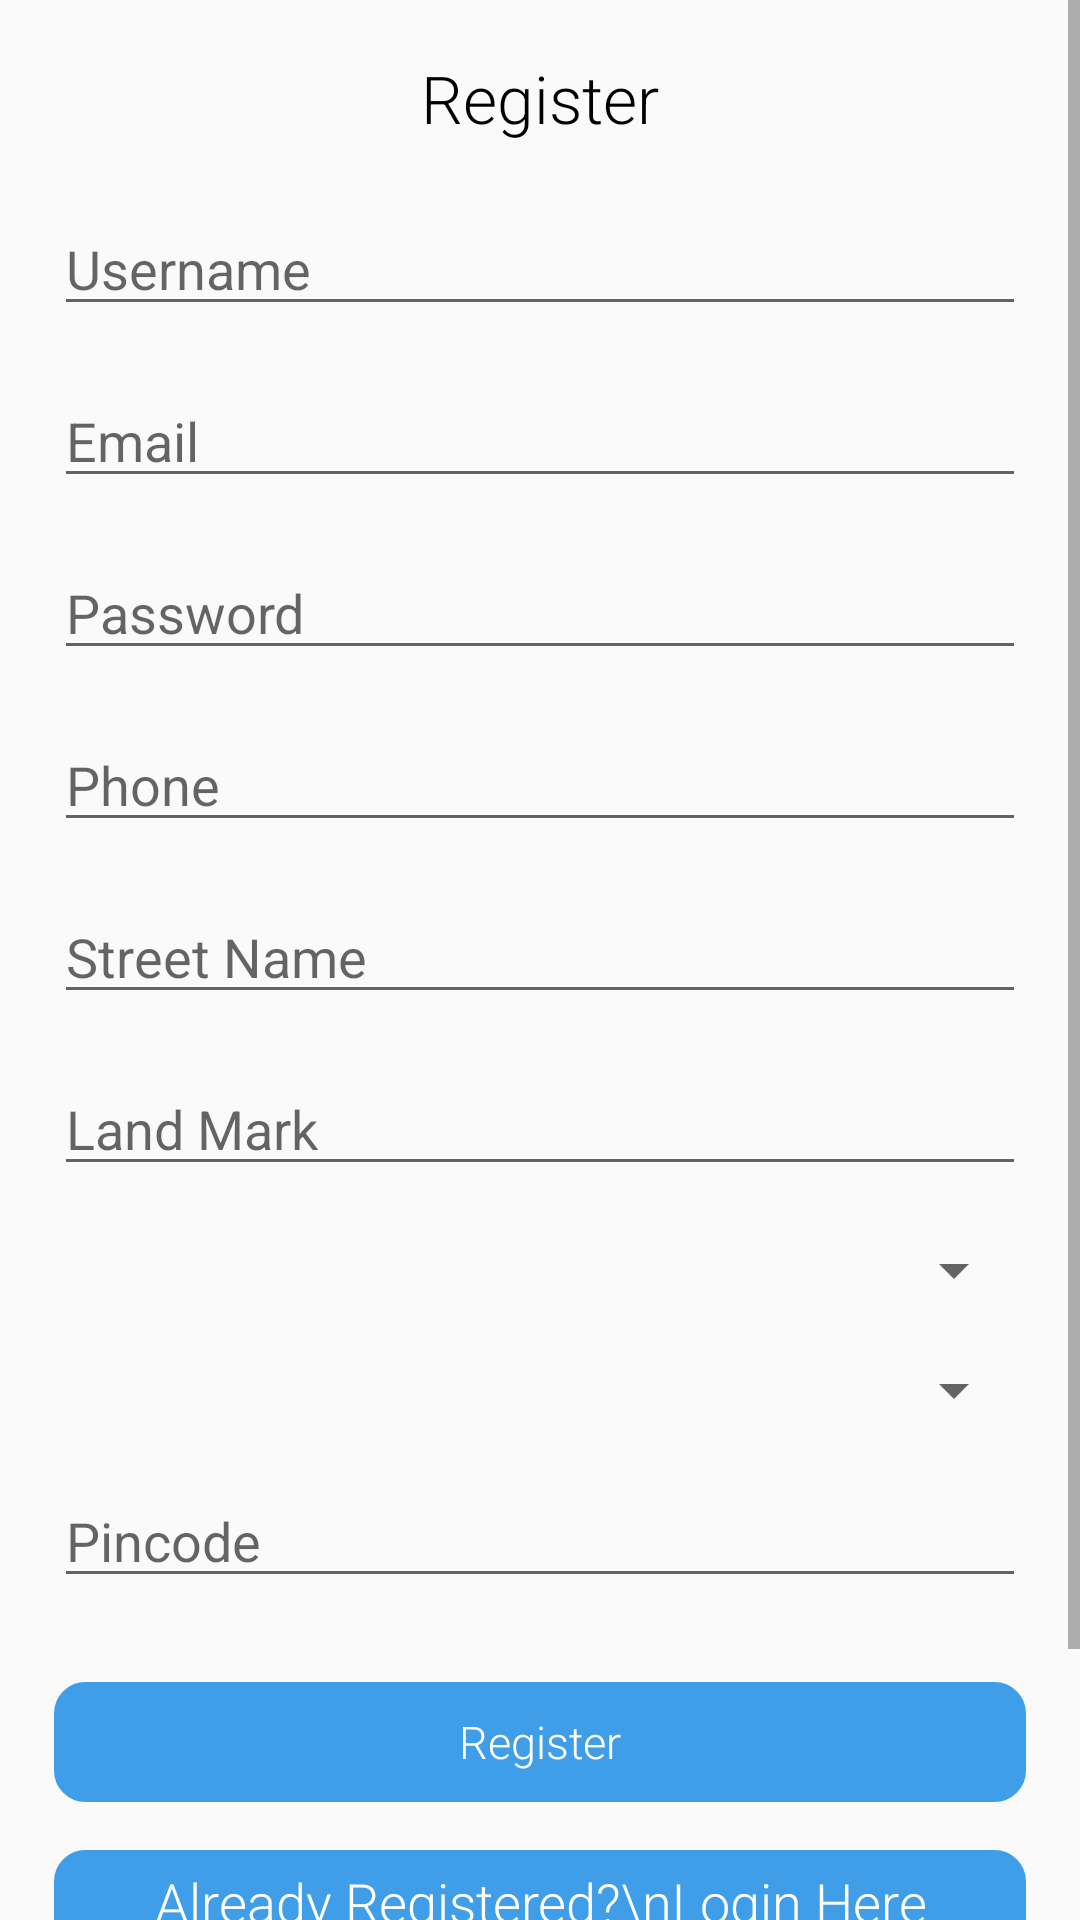

The Android layout XML behind this screen, and the referenced resources:
<!-- AndroidManifest.xml: application theme AppTheme -->
<!-- res/layout/activity_register.xml -->
<?xml version="1.0" encoding="utf-8"?>
<ScrollView
    xmlns:android="http://schemas.android.com/apk/res/android"
    xmlns:app="http://schemas.android.com/apk/res-auto"
    xmlns:tools="http://schemas.android.com/tools"
    android:layout_width="match_parent"
    android:layout_height="match_parent"
    android:orientation="horizontal">

    <LinearLayout
        android:layout_width="match_parent"
        android:layout_height="match_parent"
        android:orientation="horizontal">


    <LinearLayout
        android:layout_width="match_parent"
        android:layout_height="wrap_content"
        android:layout_centerVertical="true"
        android:layout_marginBottom="8dp"
        android:layout_marginEnd="8dp"
        android:layout_marginStart="8dp"
        android:layout_marginTop="8dp"
        android:orientation="vertical"
        android:padding="10dp"
        app:layout_constraintBottom_toBottomOf="parent"
        app:layout_constraintEnd_toEndOf="parent"
        app:layout_constraintStart_toStartOf="parent"
        app:layout_constraintTop_toTopOf="parent"
        app:layout_constraintVertical_bias="0.0">

        <TextView
            android:layout_width="fill_parent"
            android:layout_height="wrap_content"
            android:text="Register"
            android:gravity="center"
            android:textAppearance="@style/Base.TextAppearance.AppCompat.Large" />

        <EditText
            android:id="@+id/editTextUsername"
            android:layout_width="match_parent"
            android:layout_height="wrap_content"
            android:layout_marginBottom="8dp"
            android:layout_marginTop="20dp"
            android:hint="Username"
            android:inputType="text" />

        <EditText
            android:id="@+id/editTextEmail"
            android:layout_width="match_parent"
            android:layout_height="wrap_content"
            android:layout_marginBottom="8dp"
            android:layout_marginTop="8dp"
            android:hint="Email"
            android:maxLines="1"
            android:inputType="textEmailAddress" />

        <EditText
            android:id="@+id/editTextPassword"
            android:layout_width="match_parent"
            android:layout_height="wrap_content"
            android:layout_marginBottom="8dp"
            android:layout_marginTop="8dp"
            android:hint="Password"
            android:inputType="textPassword" />


        <EditText
            android:id="@+id/editTextphone"
            android:layout_width="match_parent"
            android:layout_height="wrap_content"
            android:inputType="phone"
            android:layout_marginBottom="8dp"
            android:maxLength="10"
            android:layout_marginTop="8dp"
            android:hint="Phone"/>


        <EditText
            android:id="@+id/editTextstreetname"
            android:layout_width="match_parent"
            android:layout_height="wrap_content"
            android:layout_marginBottom="8dp"
            android:layout_marginTop="8dp"
            android:hint="Street Name"
            />


        <EditText
            android:id="@+id/editTextlandmark"
            android:layout_width="match_parent"
            android:layout_height="wrap_content"
            android:layout_marginBottom="8dp"
            android:layout_marginTop="8dp"
            android:hint="Land Mark"
             />

        <Spinner
            android:id="@+id/editTextstate"
            android:layout_width="match_parent"
            android:layout_height="wrap_content"
            android:layout_marginBottom="8dp"
            android:layout_marginTop="8dp"
            android:hint="State"/>


        <Spinner
            android:id="@+id/editTextcity"
            android:layout_width="match_parent"
            android:layout_height="wrap_content"
            android:layout_marginBottom="8dp"
            android:layout_marginTop="8dp"
            android:hint="City"
             />


        <EditText
            android:id="@+id/editTextpincode"
            android:layout_width="match_parent"
            android:layout_height="wrap_content"
            android:layout_marginBottom="8dp"
            android:layout_marginTop="8dp"
            android:fontFamily="sans-serif"
            android:maxLength="6"
            android:hint="Pincode"
            android:inputType="phone" />

        <Button
            android:id="@+id/buttonRegister"
            android:layout_width="match_parent"
            android:layout_height="40dp"
            android:gravity="center"
            android:layout_marginBottom="8dp"
            android:layout_marginTop="20dp"
            android:background="@drawable/buttonback"
            android:textColor="#FFFFFF"
            android:textSize="15sp"
            android:text="Register" />

        <TextView
            android:id="@+id/textViewLogin"
            android:layout_width="match_parent"
            android:layout_height="wrap_content"
            android:layout_marginBottom="8dp"
            android:layout_marginTop="8dp"
            android:text="Already Registered?\nLogin Here"
            android:textAlignment="center"
            android:background="@drawable/buttonback"
            android:textColor="#FFFFFF"
            android:textAppearance="@style/Base.TextAppearance.AppCompat.Medium" />

        <Button
            android:id="@+id/vendorsRegister"
            android:layout_width="match_parent"
            android:layout_height="40dp"
            android:gravity="center"
            android:layout_marginBottom="8dp"
            android:layout_marginTop="20dp"
            android:background="@drawable/buttonback"
            android:textColor="#FFFFFF"
            android:textSize="15sp"
            android:text="Vendor's Register" />


    </LinearLayout>

    <ProgressBar
        android:visibility="gone"
        android:id="@+id/progressBar"
        android:layout_width="wrap_content"
        android:layout_height="wrap_content"
        android:layout_centerHorizontal="true"
        android:layout_centerVertical="true"
        tools:ignore="MissingConstraints" />

    </LinearLayout>


</ScrollView>
<!-- resources referenced by this layout -->
<resources>
  <!-- drawable buttonback (drawable) -->
  <?xml version="1.0" encoding="utf-8"?>
  <shape xmlns:android="http://schemas.android.com/apk/res/android"
      android:shape="rectangle">
  
      <solid android:color="#409EE9" />
  
      <stroke
          android:width="1dp"
          android:color="#409EE9" />
  
      <padding
          android:bottom="5dp"
          android:left="5dp"
          android:right="5dp"
          android:top="5dp" />
  
      <corners android:radius="10dp" />
  
  </shape>
  <style name="AppTheme" parent="Theme.AppCompat.Light.DarkActionBar">
          
          <item name="colorPrimary">@color/colorPrimary</item>
          <item name="colorPrimaryDark">@color/colorPrimaryDark</item>
          <item name="colorAccent">@color/colorAccent</item>
          <item name="android:textColor">#000000</item>
          <item name="android:textViewStyle">@style/customfont</item>
          <item name="android:buttonStyle">@style/customfont2</item>
          <item name="android:textColorPrimaryDisableOnly">#b71c1c</item>
      </style>
  <color name="colorPrimary">#673AB7</color>
  <color name="colorPrimaryDark">#00574B</color>
  <color name="colorAccent">#D81B60</color>
  <style name="customfont" parent="android:Widget.TextView">
          <item name="fontFamily">sans-serif-light</item>
      </style>
  <style name="customfont2" parent="android:Widget.Button">
                  <item name="fontFamily">sans-serif-light</item>
      </style>
</resources>
